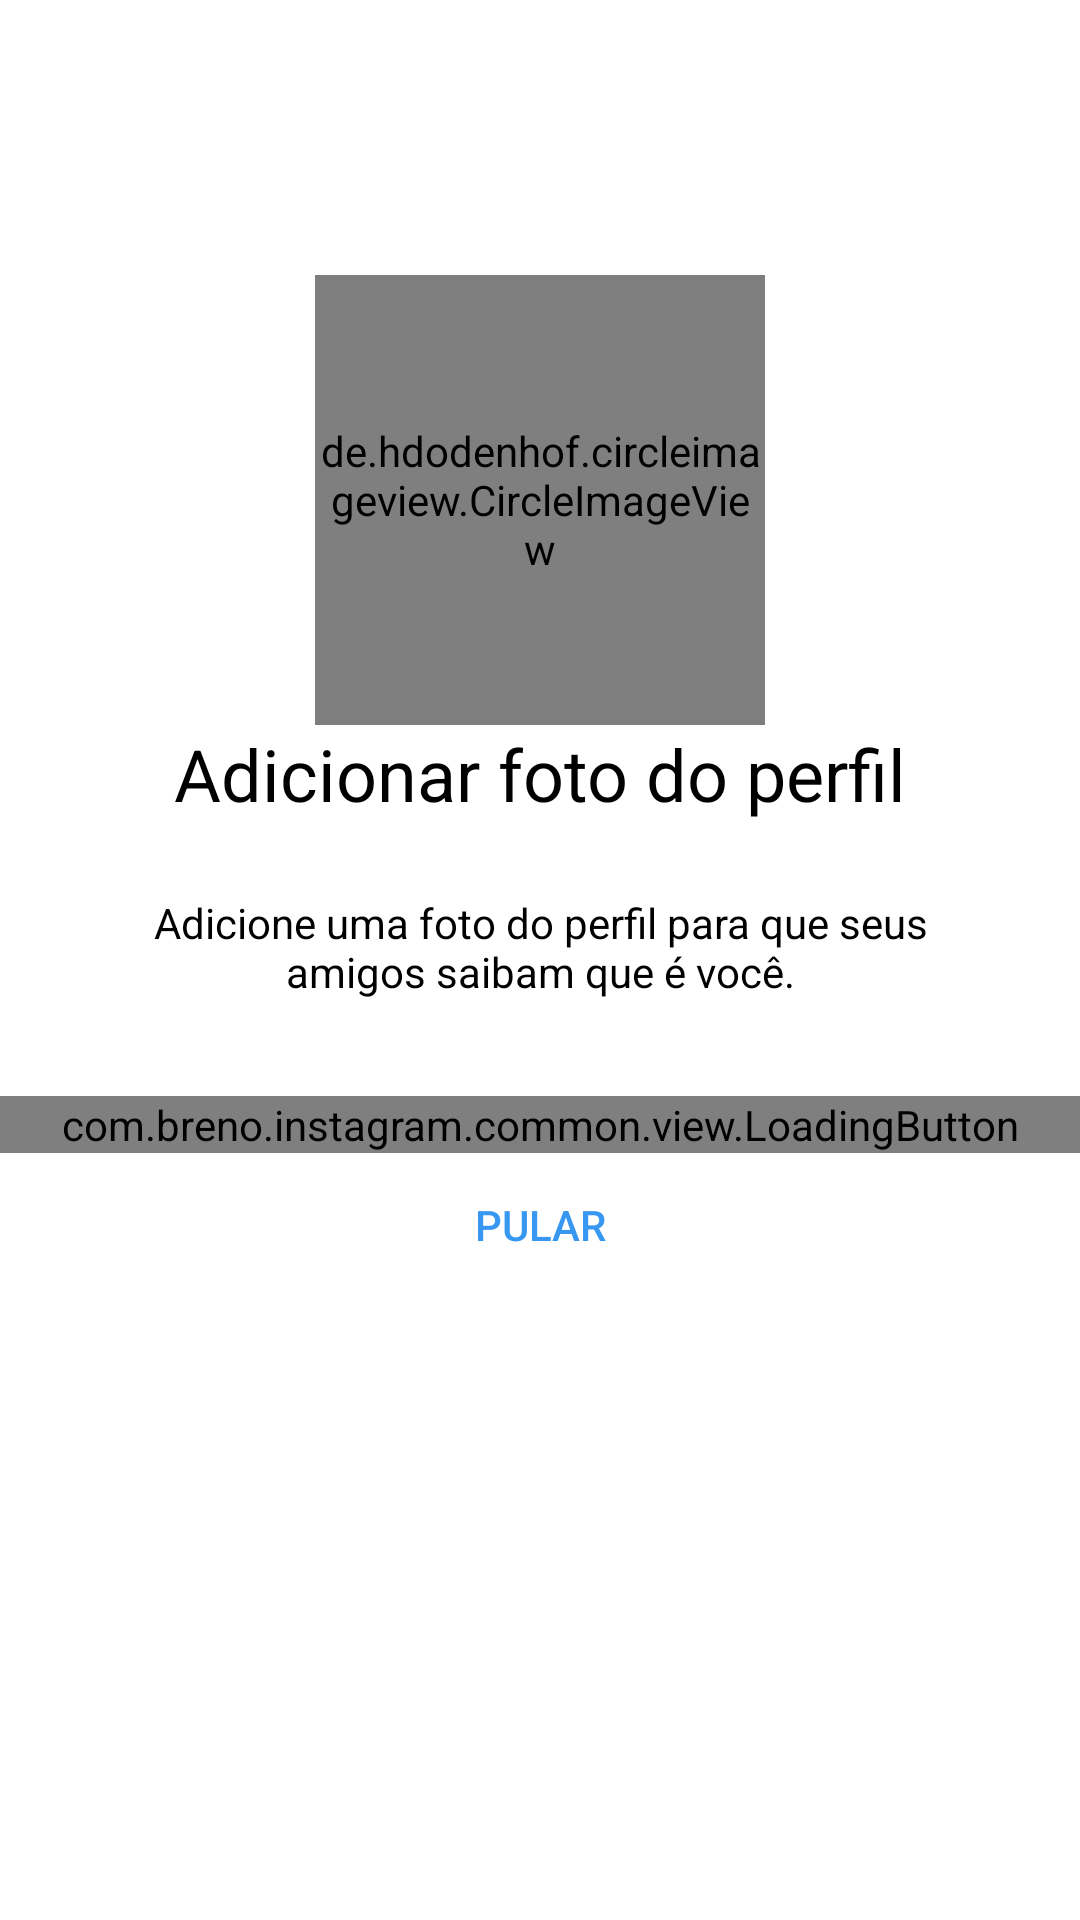

Write the Android layout XML for this screen, with the resource values it uses.
<!-- AndroidManifest.xml: application theme Theme.Instagram -->
<!-- res/layout/fragment_register_photo.xml -->
<?xml version="1.0" encoding="utf-8"?>
<androidx.constraintlayout.widget.ConstraintLayout xmlns:android="http://schemas.android.com/apk/res/android"
    xmlns:app="http://schemas.android.com/apk/res-auto"
    xmlns:tools="http://schemas.android.com/tools"
    android:layout_width="match_parent"
    android:layout_height="match_parent"
    android:background="?colorOnPrimary">

    <ScrollView
        android:layout_width="match_parent"
        android:layout_height="wrap_content"
        app:layout_constraintBottom_toBottomOf="parent"
        app:layout_constraintEnd_toEndOf="parent"
        app:layout_constraintStart_toStartOf="parent"
        app:layout_constraintTop_toTopOf="parent"
        app:layout_constraintVertical_bias="0.4">

        <androidx.constraintlayout.widget.ConstraintLayout
            android:layout_width="match_parent"
            android:layout_height="wrap_content"
            android:paddingBottom="70dp">

            <de.hdodenhof.circleimageview.CircleImageView
                android:id="@+id/fRegisterCivPhotoProfile"
                android:layout_width="150dp"
                android:layout_height="150dp"
                android:src="@drawable/photo_icon"
                app:layout_constraintEnd_toEndOf="parent"
                app:layout_constraintStart_toStartOf="parent"
                app:layout_constraintTop_toTopOf="parent" />

            <TextView
                android:id="@+id/fRegisterPhotoTxtTitle"
                style="@style/Theme.Instagram.TextViewBase.Form"
                android:text="@string/photo_register_title"
                android:textColor="?colorPrimary"
                android:textSize="24sp"
                app:layout_constraintEnd_toEndOf="parent"
                app:layout_constraintStart_toStartOf="parent"
                app:layout_constraintTop_toBottomOf="@id/fRegisterCivPhotoProfile" />

            <TextView
                android:id="@+id/fRegisterPhotoTxtSubtitle"
                style="@style/Theme.Instagram.TextViewBase.Form"
                android:layout_width="0dp"
                android:layout_marginTop="24dp"
                android:text="@string/photo_register_subtitle"
                android:textAlignment="center"
                android:textColor="?colorPrimary"
                app:layout_constraintEnd_toEndOf="parent"
                app:layout_constraintStart_toStartOf="parent"
                app:layout_constraintTop_toBottomOf="@id/fRegisterPhotoTxtTitle" />

            <com.breno.instagram.common.view.LoadingButton
                android:id="@+id/fRegisterPhotoButtonAddPhoto"
                android:layout_width="0dp"
                android:layout_height="wrap_content"
                android:layout_marginTop="32dp"
                app:layout_constraintEnd_toEndOf="parent"
                app:layout_constraintStart_toStartOf="parent"
                app:layout_constraintTop_toBottomOf="@id/fRegisterPhotoTxtSubtitle"
                app:textLoading="@string/add_photo" />

            <Button
                app:layout_constraintStart_toStartOf="parent"
                app:layout_constraintEnd_toEndOf="parent"
                app:layout_constraintTop_toBottomOf="@id/fRegisterPhotoButtonAddPhoto"
                android:text="@string/jump"
                style="@style/Theme.Instagram.Link"
                android:id="@+id/fRegisterPhotoBtnJump"/>

        </androidx.constraintlayout.widget.ConstraintLayout>

    </ScrollView>

</androidx.constraintlayout.widget.ConstraintLayout>
<!-- resources referenced by this layout -->
<resources>
  <string name="add_photo">Adicionar uma foto</string>
  <string name="jump">Pular</string>
  <string name="photo_register_subtitle">Adicione uma foto do perfil para que seus amigos saibam que é você.</string>
  <string name="photo_register_title">Adicionar foto do perfil</string>
  <style name="Theme.Instagram.Link" parent="Widget.AppCompat.Button.Borderless">
          <item name="android:layout_width">0dp</item>
          <item name="android:layout_height">wrap_content</item>
          <item name="android:textColor">@color/blue_enabled</item>
      </style>
  <style name="Theme.Instagram.TextViewBase.Form">
          <item name="android:textAlignment">center</item>
          <item name="android:layout_marginBottom">24dp</item>
      </style>
  <style name="Theme.Instagram" parent="Base.Theme.Instagram" />
  <color name="blue_enabled">#3897F0</color>
  <style name="Base.Theme.Instagram" parent="Theme.MaterialComponents.DayNight.NoActionBar">
          
           <item name="colorPrimary">@color/black</item>
           <item name="colorPrimaryVariant">@color/gray_darker</item>
           <item name="colorOnPrimary">@color/white</item>
  
           <item name="colorSecondary">@color/black</item>
           <item name="colorSecondaryVariant">@color/black</item>
           <item name="colorOnSecondary">@color/black</item>
  
           <item name="android:statusBarColor">?attr/colorSecondary</item>
      </style>
  <color name="black">#FF000000</color>
  <color name="gray_darker">#EFEFEF</color>
  <color name="white">#FFFFFFFF</color>
</resources>
